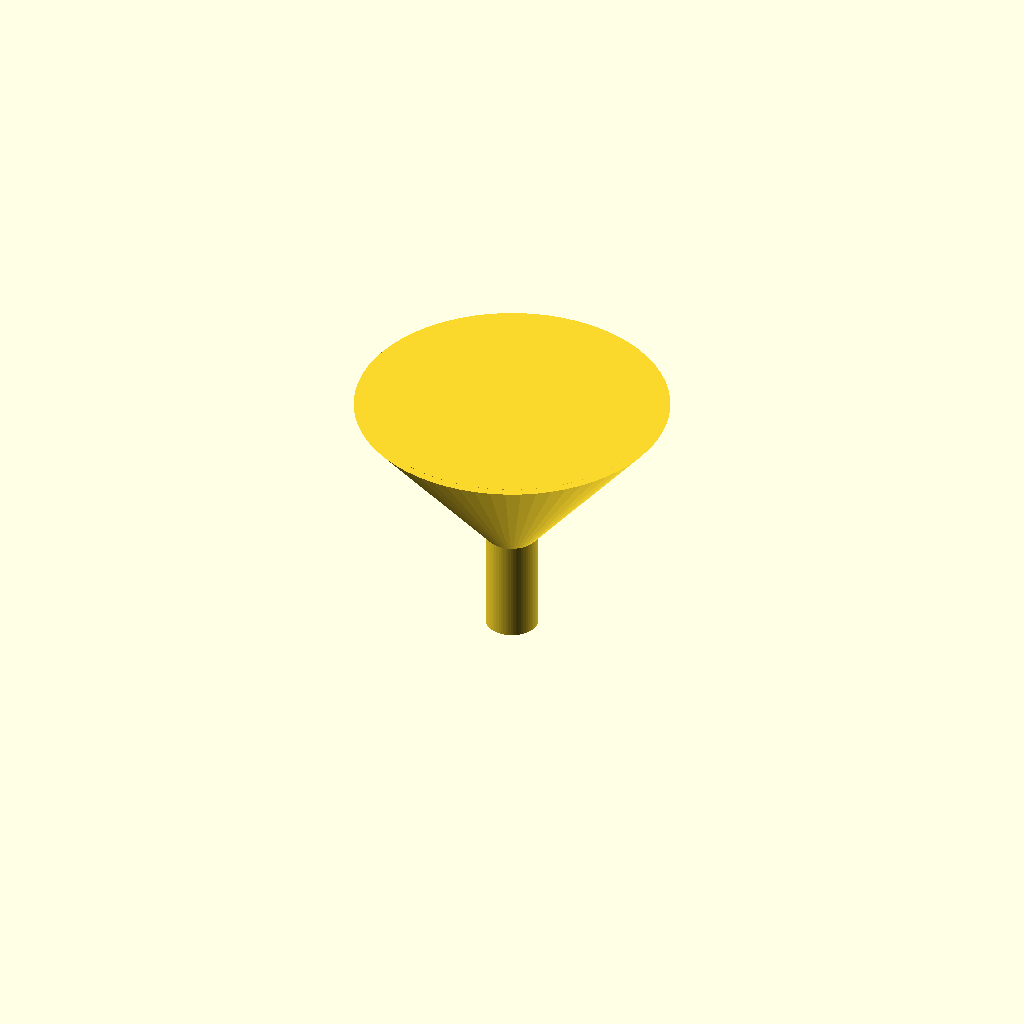
Cell 1 — every parameter at its default value.
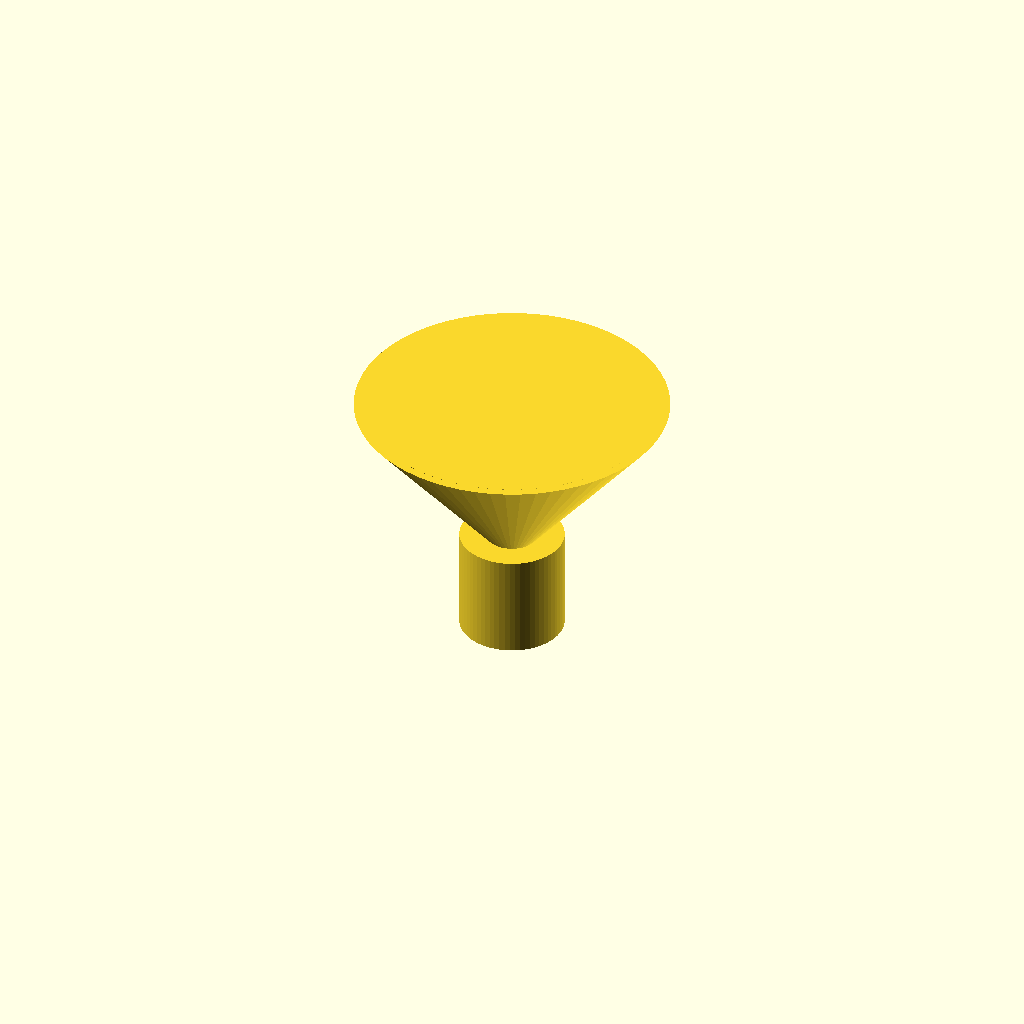
Cell 2: spout_outer_diameter = 20 (everything else at default).
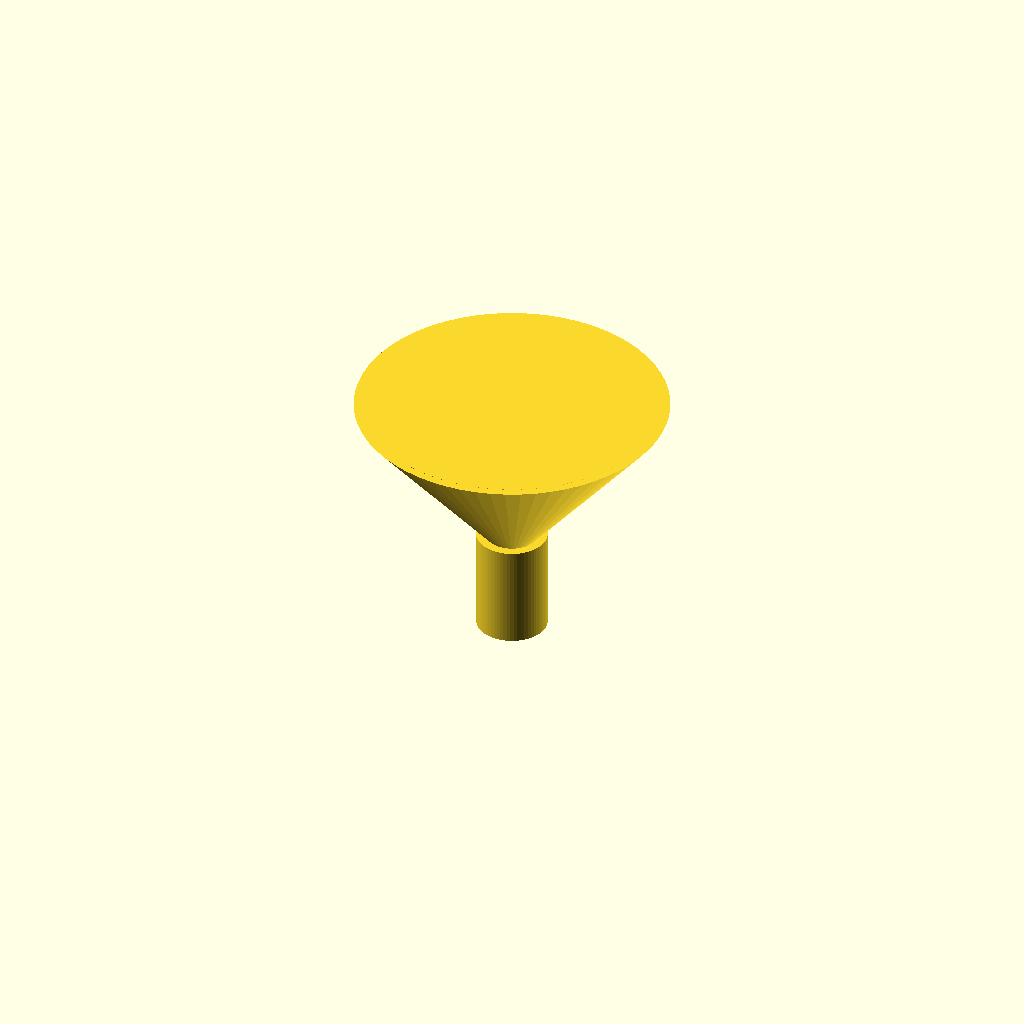
Cell 3 — spout_inner_diameter set to 13.6, the other parameters unchanged.
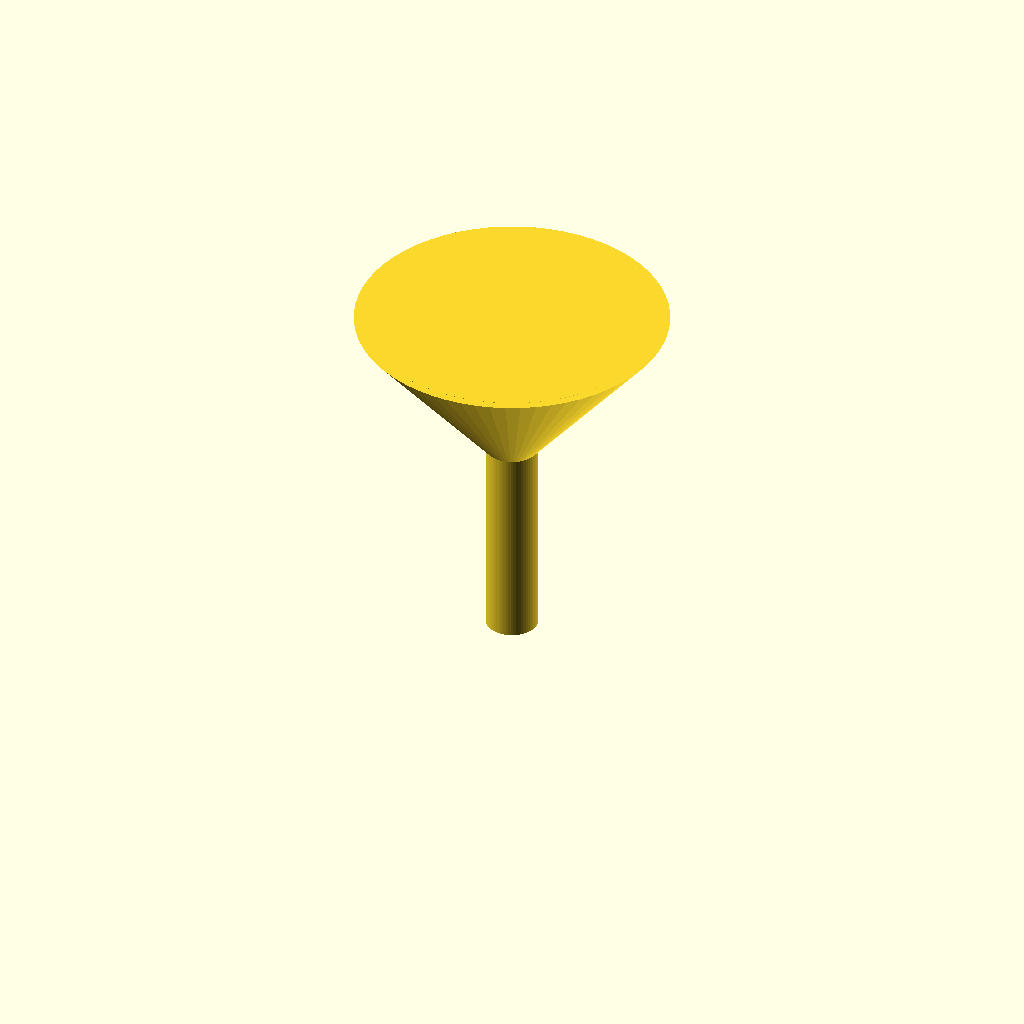
Cell 4: the same model with spout_height = 40.
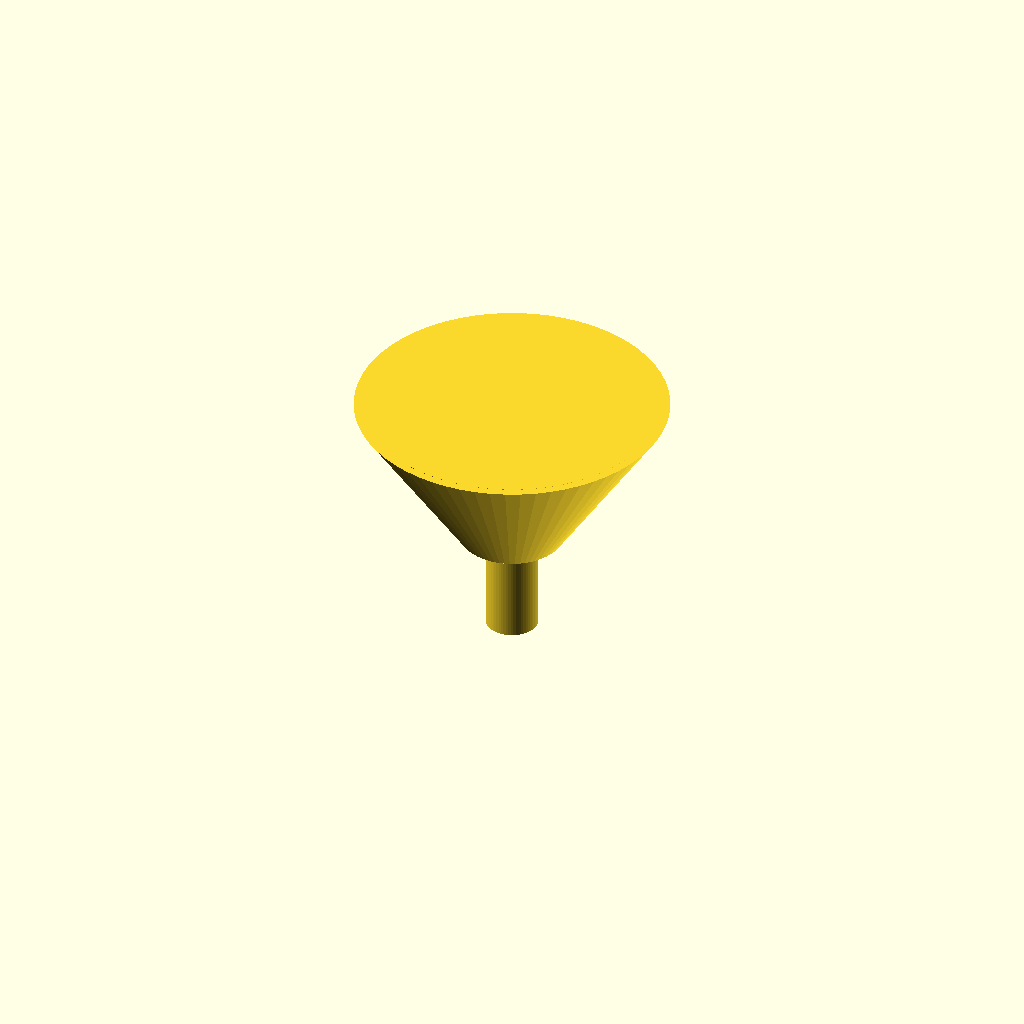
Cell 5: the same model with cone_bottom_outer_diameter = 20.
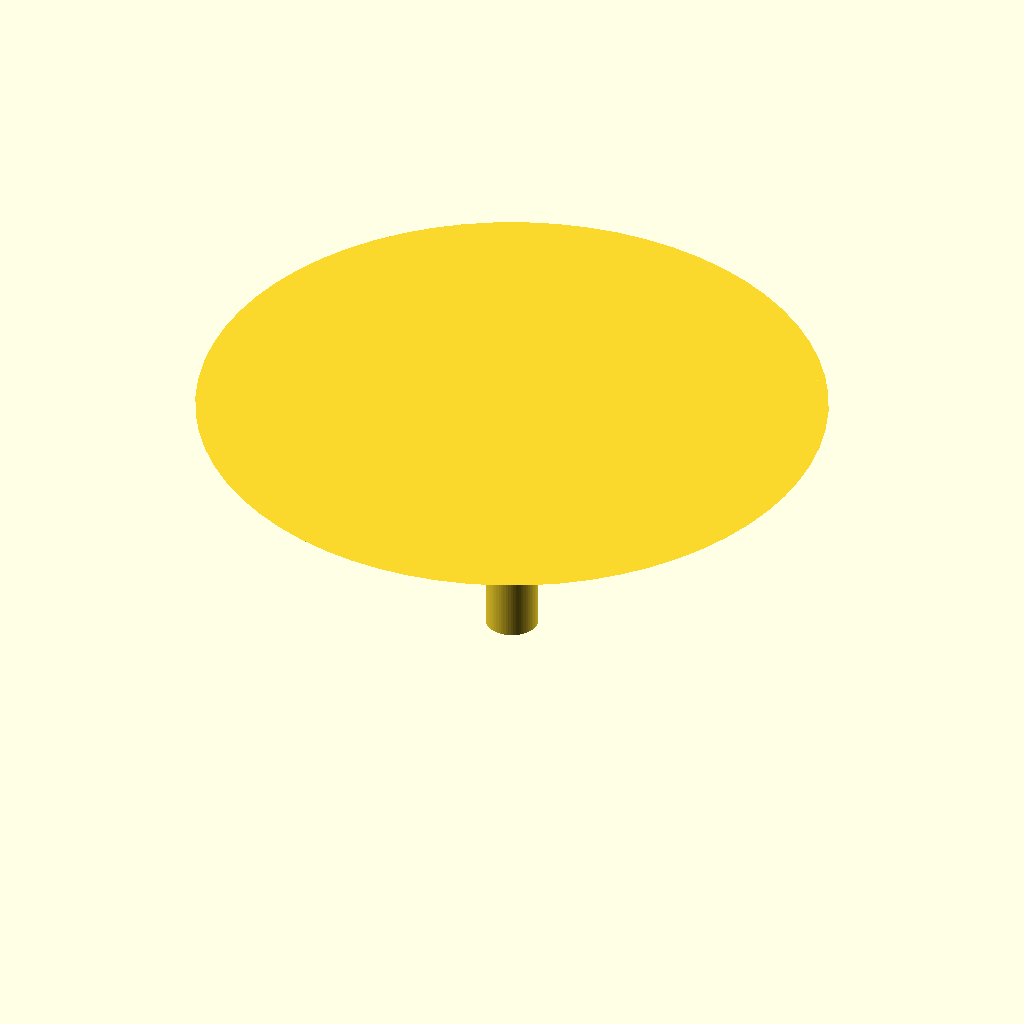
Cell 6: the same model with cone_top_outer_diameter = 120.
All cells are drawn from one camera (rotation 55°, 0°, 25°, orthographic, colour scheme Cornfield), so only the parameter changes between them.
Source of the model, bench/results/main-tiiny/code/tiiny_Qwen_Qwen3.6-27B/lab_funnel_60mm_s2_a1.scad:
// Lab Funnel - OpenSCAD Model
// Dimensions measured in millimetres

// Spout dimensions
spout_outer_diameter = 10;          // Outer diameter of the spout (mm)
spout_inner_diameter = 6.8;         // Inner diameter (bore) of the spout (mm)
spout_height = 20;                  // Height of the straight spout section (mm)

// Cone dimensions
cone_bottom_outer_diameter = 10;    // Outer diameter at the base of the cone (matches spout) (mm)
cone_top_outer_diameter = 60;       // Outer diameter at the rim of the funnel (mm)
cone_height = 30;                   // Height of the cone section (z=20 to z=50) (mm)

// Wall thickness
wall_thickness = 1.6;               // Uniform wall thickness (mm)

// Derived dimensions
cone_bottom_inner_diameter = cone_bottom_outer_diameter - 2 * wall_thickness; // 6.8 mm
cone_top_inner_diameter = cone_top_outer_diameter - 2 * wall_thickness;       // 56.8 mm

// Resolution for smooth curves
$fn = 64;

// Main funnel body (union of spout and cone)
union() {
    // Spout section (z = 0 to z = 20)
    // Outer cylinder
    translate([0, 0, 0])
        cylinder(h = spout_height, r = spout_outer_diameter / 2, center = false);
    
    // Spout inner bore (cutout) - extends slightly past bottom and top
    translate([0, 0, -0.05])
        cylinder(h = spout_height + 0.1, r = spout_inner_diameter / 2, center = false);
    
    // Cone section (z = 20 to z = 50)
    // Outer cone
    translate([0, 0, spout_height])
        cylinder(h = cone_height, r1 = cone_bottom_outer_diameter / 2, r2 = cone_top_outer_diameter / 2, center = false);
    
    // Inner cone (cutout) - extends slightly past bottom and top
    translate([0, 0, spout_height - 0.05])
        cylinder(h = cone_height + 0.1, r1 = cone_bottom_inner_diameter / 2, r2 = cone_top_inner_diameter / 2, center = false);
}
Customizer parameters (derived from the source; name, type, default, range or options):
spout_outer_diameter: number, default 10
spout_inner_diameter: number, default 6.8
spout_height: number, default 20
cone_bottom_outer_diameter: number, default 10
cone_top_outer_diameter: number, default 60
cone_height: number, default 30
wall_thickness: number, default 1.6
